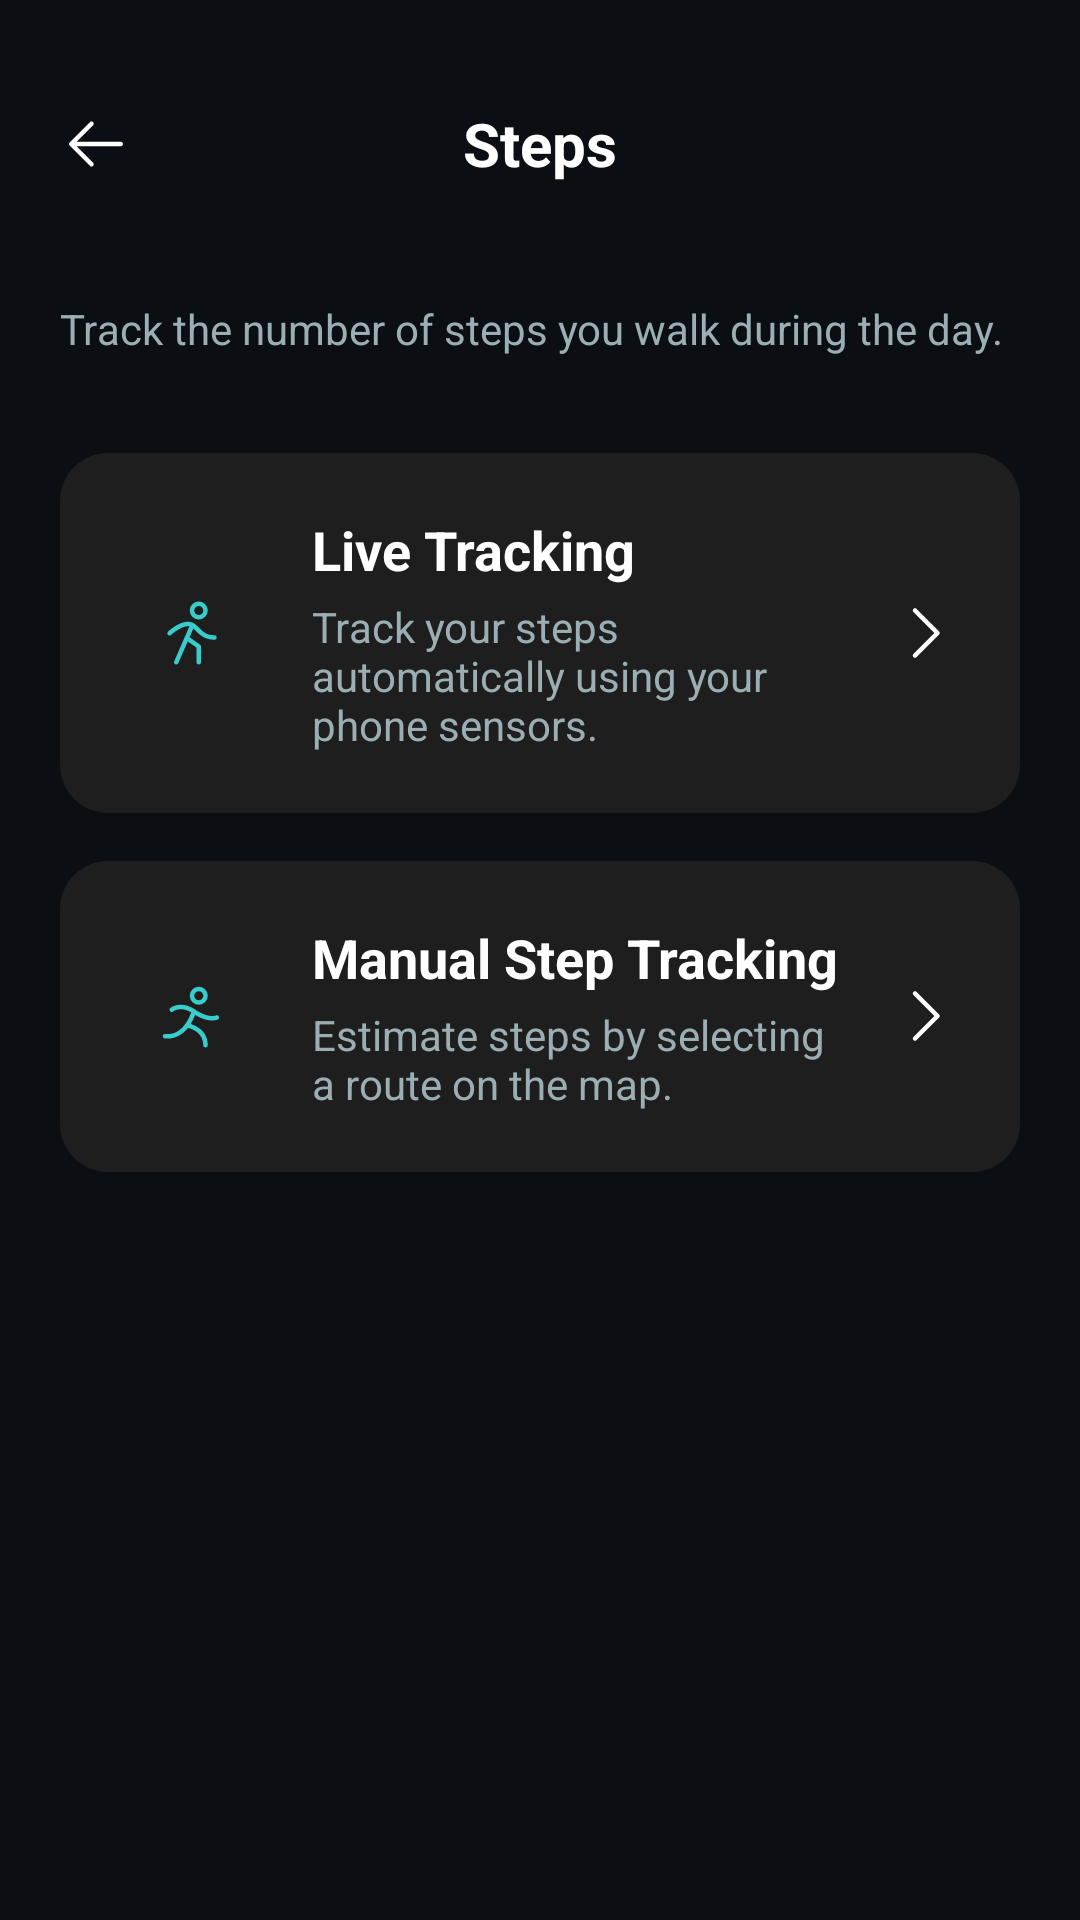

Produce the Android XML layout that renders to this screen, including the resource entries it uses.
<!-- AndroidManifest.xml: application theme Theme.TrackFit -->
<!-- res/layout/activity_steps_tracking.xml -->
<?xml version="1.0" encoding="utf-8"?>
<LinearLayout
    xmlns:android="http://schemas.android.com/apk/res/android"
    xmlns:app="http://schemas.android.com/apk/res-auto"
    android:layout_width="match_parent"
    android:layout_height="match_parent"
    android:background="#0B0F14"
    android:orientation="vertical"
    android:padding="20dp">

    
    <RelativeLayout
        android:layout_width="match_parent"
        android:layout_height="56dp"
        android:layout_marginBottom="24dp">

        <ImageButton
            android:id="@+id/btnBack"
            android:layout_width="24dp"
            android:layout_height="24dp"
            android:layout_centerVertical="true"
            android:layout_alignParentStart="true"
            android:src="@drawable/ic_arrow_back"
            android:background="?attr/selectableItemBackgroundBorderless"
            app:tint="#FFFFFF"
            android:contentDescription="Back" />

        <TextView
            android:layout_width="wrap_content"
            android:layout_height="wrap_content"
            android:layout_centerInParent="true"
            android:text="Steps"
            android:textColor="#FFFFFF"
            android:textSize="20sp"
            android:textStyle="bold" />
    </RelativeLayout>

    
    <TextView
        android:layout_width="match_parent"
        android:layout_height="wrap_content"
        android:text="Track the number of steps you walk during the day."
        android:textColor="#9AAEB3"
        android:textSize="14sp"
        android:layout_marginBottom="32dp" />

    
    <LinearLayout
        android:id="@+id/cardLiveTracking"
        android:layout_width="match_parent"
        android:layout_height="wrap_content"
        android:background="@drawable/bg_card_dark"
        android:orientation="horizontal"
        android:padding="20dp"
        android:gravity="center_vertical"
        android:layout_marginBottom="16dp"
        android:clickable="true"
        android:focusable="true">

        <FrameLayout
            android:layout_width="48dp"
            android:layout_height="48dp"
            android:background="@drawable/bg_icon_circle">
            <ImageView
                android:layout_width="24dp"
                android:layout_height="24dp"
                android:layout_gravity="center"
                android:src="@drawable/ic_walking"
                android:tint="#39cccc" />
        </FrameLayout>

        <LinearLayout
            android:layout_width="0dp"
            android:layout_height="wrap_content"
            android:layout_weight="1"
            android:orientation="vertical"
            android:layout_marginStart="16dp"
            android:layout_marginEnd="16dp">
            <TextView
                android:layout_width="wrap_content"
                android:layout_height="wrap_content"
                android:text="Live Tracking"
                android:textColor="#FFFFFF"
                android:textSize="18sp"
                android:textStyle="bold"
                android:layout_marginBottom="4dp"/>
            <TextView
                android:layout_width="wrap_content"
                android:layout_height="wrap_content"
                android:text="Track your steps automatically using your phone sensors."
                android:textColor="#9AAEB3"
                android:textSize="14sp" />
        </LinearLayout>

        <ImageView
            android:layout_width="24dp"
            android:layout_height="24dp"
            android:src="@drawable/ic_chevron_right" />
    </LinearLayout>

    
    <LinearLayout
        android:id="@+id/cardManualTracking"
        android:layout_width="match_parent"
        android:layout_height="wrap_content"
        android:background="@drawable/bg_card_dark"
        android:orientation="horizontal"
        android:padding="20dp"
        android:gravity="center_vertical"
        android:clickable="true"
        android:focusable="true">

        <FrameLayout
            android:layout_width="48dp"
            android:layout_height="48dp"
            android:background="@drawable/bg_icon_circle">
            <ImageView
                android:layout_width="24dp"
                android:layout_height="24dp"
                android:layout_gravity="center"
                android:src="@drawable/ic_running"
                android:tint="#39cccc" />
        </FrameLayout>

        <LinearLayout
            android:layout_width="0dp"
            android:layout_height="wrap_content"
            android:layout_weight="1"
            android:orientation="vertical"
            android:layout_marginStart="16dp"
            android:layout_marginEnd="16dp">
            <TextView
                android:layout_width="wrap_content"
                android:layout_height="wrap_content"
                android:text="Manual Step Tracking"
                android:textColor="#FFFFFF"
                android:textSize="18sp"
                android:textStyle="bold"
                android:layout_marginBottom="4dp"/>
            <TextView
                android:layout_width="wrap_content"
                android:layout_height="wrap_content"
                android:text="Estimate steps by selecting a route on the map."
                android:textColor="#9AAEB3"
                android:textSize="14sp" />
        </LinearLayout>

        <ImageView
            android:layout_width="24dp"
            android:layout_height="24dp"
            android:src="@drawable/ic_chevron_right" />
    </LinearLayout>

</LinearLayout>
<!-- resources referenced by this layout -->
<resources>
  <!-- drawable bg_card_dark (drawable) -->
  <?xml version="1.0" encoding="utf-8"?>
  <shape xmlns:android="http://schemas.android.com/apk/res/android"
      android:shape="rectangle">
      <solid android:color="#1E1E1E" />
      <corners android:radius="16dp" />
  </shape>
  <!-- drawable ic_arrow_back (drawable) -->
  <vector xmlns:android="http://schemas.android.com/apk/res/android"
      android:width="24dp"
      android:height="24dp"
      android:viewportWidth="256"
      android:viewportHeight="256">
    <path
        android:fillColor="#FFFFFFFF"
        android:pathData="M224,128a8,8,0,0,1-8,8H59.31l58.35,58.34a8,8,0,0,1-11.32,11.32l-72-72a8,8,0,0,1,0-11.32l72-72a8,8,0,0,1,11.32,11.32L59.31,120H216A8,8,0,0,1,224,128Z" />
  </vector>
  <!-- drawable ic_chevron_right (drawable) -->
  <vector xmlns:android="http://schemas.android.com/apk/res/android"
      android:width="24dp"
      android:height="24dp"
      android:viewportWidth="256"
      android:viewportHeight="256">
    <path
        android:fillColor="#FFFFFFFF"
        android:pathData="M181.66,133.66l-80,80a8,8,0,0,1-11.32-11.32L164.69,128,90.34,53.66a8,8,0,0,1,11.32-11.32l80,80A8,8,0,0,1,181.66,133.66Z" />
  </vector>
  <!-- drawable ic_running (drawable) -->
  <vector xmlns:android="http://schemas.android.com/apk/res/android"
      android:width="24dp"
      android:height="24dp"
      android:viewportWidth="256"
      android:viewportHeight="256">
    <path
        android:fillColor="#FFFFFFFF"
        android:pathData="M152,88a32,32,0,1,0-32-32A32,32,0,0,0,152,88Zm0-48a16,16,0,1,1-16,16A16,16,0,0,1,152,40Zm67.31,100.68c-.61.28-7.49,3.28-19.67,3.28-13.85,0-34.55-3.88-60.69-20a169.31,169.31,0,0,1-15.41,32.34,104.29,104.29,0,0,1,31.31,15.81C173.92,186.65,184,207.35,184,232a8,8,0,0,1-16,0c0-41.7-34.69-56.71-54.14-61.85-.55.7-1.12,1.41-1.69,2.1-19.64,23.8-44.25,36.18-71.63,36.18A92.29,92.29,0,0,1,31.2,208,8,8,0,0,1,32.8,192c25.92,2.58,48.47-7.49,67-30,12.49-15.14,21-33.61,25.25-47C86.13,92.35,61.27,111.63,61,111.84A8,8,0,1,1,51,99.36c1.5-1.2,37.22-29,89.51,6.57,45.47,30.91,71.93,20.31,72.18,20.19a8,8,0,1,1,6.63,14.56Z" />
  </vector>
  <!-- drawable ic_walking (drawable) -->
  <vector xmlns:android="http://schemas.android.com/apk/res/android"
      android:width="24dp"
      android:height="24dp"
      android:viewportWidth="256"
      android:viewportHeight="256">
    <path
        android:fillColor="#FFFFFFFF"
        android:pathData="M152,80a32,32,0,1,0-32-32A32,32,0,0,0,152,80Zm0-48a16,16,0,1,1-16,16A16,16,0,0,1,152,32Zm64,112a8,8,0,0,1-8,8c-35.31,0-52.95-17.81-67.12-32.12-2.74-2.77-5.36-5.4-8-7.84l-13.43,30.88,37.2,26.57A8,8,0,0,1,160,176v56a8,8,0,0,1-16,0V180.12l-31.07-22.2L79.34,235.19A8,8,0,0,1,72,240a7.84,7.84,0,0,1-3.19-.67,8,8,0,0,1-4.15-10.52l54.08-124.37c-9.31-1.65-20.92,1.2-34.7,8.58a163.88,163.88,0,0,0-30.57,21.77,8,8,0,0,1-10.95-11.66c2.5-2.35,61.69-57.23,98.72-25.08,3.83,3.32,7.48,7,11,10.57C166.19,122.7,179.36,136,208,136A8,8,0,0,1,216,144Z" />
  </vector>
  <style name="Theme.TrackFit" parent="Base.Theme.TrackFit" />
  <style name="Base.Theme.TrackFit" parent="Theme.Material3.DayNight.NoActionBar">
          
          <item name="colorPrimary">#39cccc</item>
          <item name="colorSecondary">#39cccc</item>
          <item name="colorTertiary">#39cccc</item>
          <item name="buttonStyle">@style/CustomButtonStyle</item>
      </style>
  <style name="CustomButtonStyle" parent="Widget.Material3.Button">
          <item name="android:textColor">@color/button_text_color</item>
          <item name="backgroundTint">@null</item>
      </style>
  <color name="button_text_color">#FFFFFF</color>
</resources>
